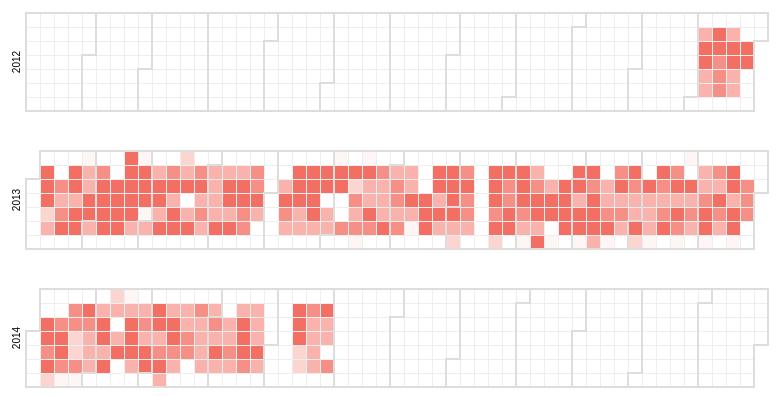
D3 v3 page, settled after 360 driven frames (6 s of simulated time); the page loaded 1 data file(s).



var width = 960,
    height = 136,
    cellSize = 14; // cell size //17

var day = d3.time.format("%w"),
    week = d3.time.format("%U"),
    format = d3.time.format("%Y-%m-%d");

var color = d3.scale.quantize()
    //.domain([-.05, .05])
    .domain([0, 10])
    //.range(d3.range(11).map(function(d) { return "q" + d + "-11"; }));
    .range(d3.range(9).map(function(d) { return "q" + d + "-11"; }));

var svg = d3.select("body").selectAll("svg")
    .data(d3.range(2012, 2015))
  .enter().append("svg")
    .attr("width", width)
    .attr("height", height)
    .attr("class", "RdYlGn")
  .append("g")
    .attr("transform", "translate(" + ((width - cellSize * 53) / 2) + "," + (height - cellSize * 7 - 1) + ")");

svg.append("text")
    .attr("transform", "translate(-6," + cellSize * 3.5 + ")rotate(-90)")
    .style("text-anchor", "middle")
    .text(function(d) { return d; });

var rect = svg.selectAll(".day")
    .data(function(d) { return d3.time.days(new Date(d, 0, 1), new Date(d + 1, 0, 1)); })
  .enter().append("rect")
    .attr("class", "day")
    .attr("width", cellSize)
    .attr("height", cellSize)
    .attr("x", function(d) { return week(d) * cellSize; })
    .attr("y", function(d) { return day(d) * cellSize; })
    .datum(format);

rect.append("title")
    .text(function(d) { return d; });

svg.selectAll(".month")
    .data(function(d) { return d3.time.months(new Date(d, 0, 1), new Date(d + 1, 0, 1)); })
  .enter().append("path")
    .attr("class", "month")
    .attr("d", monthPath)
    ;

d3.csv("dji.csv", function(error, csv) {
  var data = d3.nest()
    .key(function(d) { return d.Date; })
    //.rollup(function(d) { return (d[0].Close - d[0].Open) / d[0].Open; })
    .rollup(function(d) { return d[0].Time; })
    .map(csv);

  rect.filter(function(d) { return d in data; })
      .attr("class", function(d) { return "day " + color(data[d]); })
    .select("title")
      .text(function(d) { return d + ": " + data[d] + "h"; });
});

function monthPath(t0) {
  var t1 = new Date(t0.getFullYear(), t0.getMonth() + 1, 0),
      d0 = +day(t0), w0 = +week(t0),
      d1 = +day(t1), w1 = +week(t1);
  return "M" + (w0 + 1) * cellSize + "," + d0 * cellSize
      + "H" + w0 * cellSize + "V" + 7 * cellSize
      + "H" + w1 * cellSize + "V" + (d1 + 1) * cellSize
      + "H" + (w1 + 1) * cellSize + "V" + 0
      + "H" + (w0 + 1) * cellSize + "Z";
}

d3.select(self.frameElement).style("height", "2910px");



### data: dji.csv
Date, Time
2012-12-01, 0.00
2012-12-02, 0.00
2012-12-03, 7.75
2012-12-04, 9.75
2012-12-05, 9.75
2012-12-06, 7.75
2012-12-07, 7.75
2012-12-08, 0.00
2012-12-09, 0.00
2012-12-10, 9.75
2012-12-11, 11.75
2012-12-12, 8.75
2012-12-13, 8.75
2012-12-14, 8.75
2012-12-15, 0.00
2012-12-16, 0.00
2012-12-17, 7.75
2012-12-18, 10.25
2012-12-19, 11.25
2012-12-20, 7.25
2012-12-21, 7.25
2012-12-22, 0.00
2012-12-23, 0.00
2012-12-24, 0.00
2012-12-25, 10.75
2012-12-26, 10.25
2012-12-27, 0.00
2012-12-28, 0.00
2012-12-29, 0.00
2012-12-30, 0.00
2012-12-31, 0.00
2013-01-01, 0.00
2013-01-02, 0.00
2013-01-03, 0.00
2013-01-04, 0.00
2013-01-05, 0.00
2013-01-06, 0.00
2013-01-07, 10.25
2013-01-08, 9.25
2013-01-09, 11.25
2013-01-10, 6.25
2013-01-11, 6.75
2013-01-12, 0.00
2013-01-13, 0.00
2013-01-14, 0.00
2013-01-15, 8.75
2013-01-16, 6.75
2013-01-17, 8.75
2013-01-18, 10.75
2013-01-19, 0.00
2013-01-20, 0.00
2013-01-21, 9.25
2013-01-22, 10.25
2013-01-23, 7.75
2013-01-24, 9.75
2013-01-25, 11.75
2013-01-26, 0.00
2013-01-27, 4.50
2013-01-28, 7.75
2013-01-29, 7.75
... 486 more rows